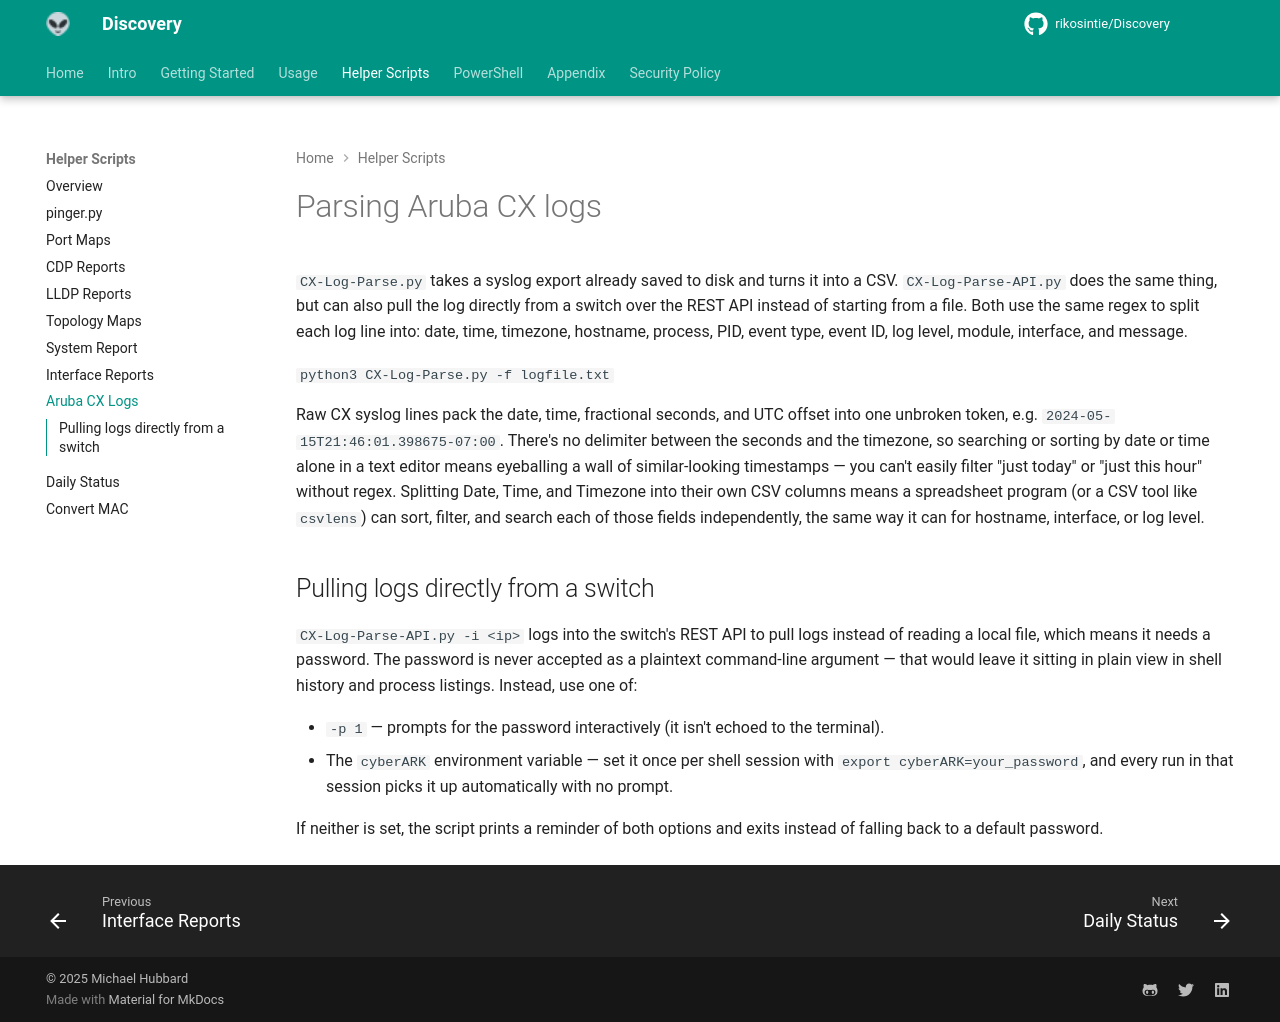

repository: rikosintie/Discovery · page: helper-scripts/aruba-cx-logs/index.html · generator: mkdocs

# Parsing Aruba CX logs

`CX-Log-Parse.py` takes a syslog export already saved to disk and turns it into a CSV. `CX-Log-Parse-API.py` does the same thing, but can also pull the log directly from a switch over the REST API instead of starting from a file. Both use the same regex to split each log line into: date, time, timezone, hostname, process, PID, event type, event ID, log level, module, interface, and message.

`python3 CX-Log-Parse.py -f logfile.txt`

Raw CX syslog lines pack the date, time, fractional seconds, and UTC offset into one unbroken token, e.g. `2024-05-15T21:46:01.398675-07:00`. There's no delimiter between the seconds and the timezone, so searching or sorting by date or time alone in a text editor means eyeballing a wall of similar-looking timestamps — you can't easily filter "just today" or "just this hour" without regex. Splitting Date, Time, and Timezone into their own CSV columns means a spreadsheet program (or a CSV tool like `csvlens`) can sort, filter, and search each of those fields independently, the same way it can for hostname, interface, or log level.

## Pulling logs directly from a switch

`CX-Log-Parse-API.py -i <ip>` logs into the switch's REST API to pull logs instead of reading a local file, which means it needs a password. The password is never accepted as a plaintext command-line argument — that would leave it sitting in plain view in shell history and process listings. Instead, use one of:

- `-p 1` — prompts for the password interactively (it isn't echoed to the terminal).
- The `cyberARK` environment variable — set it once per shell session with `export cyberARK=your_password`, and every run in that session picks it up automatically with no prompt.

If neither is set, the script prints a reminder of both options and exits instead of falling back to a default password.
